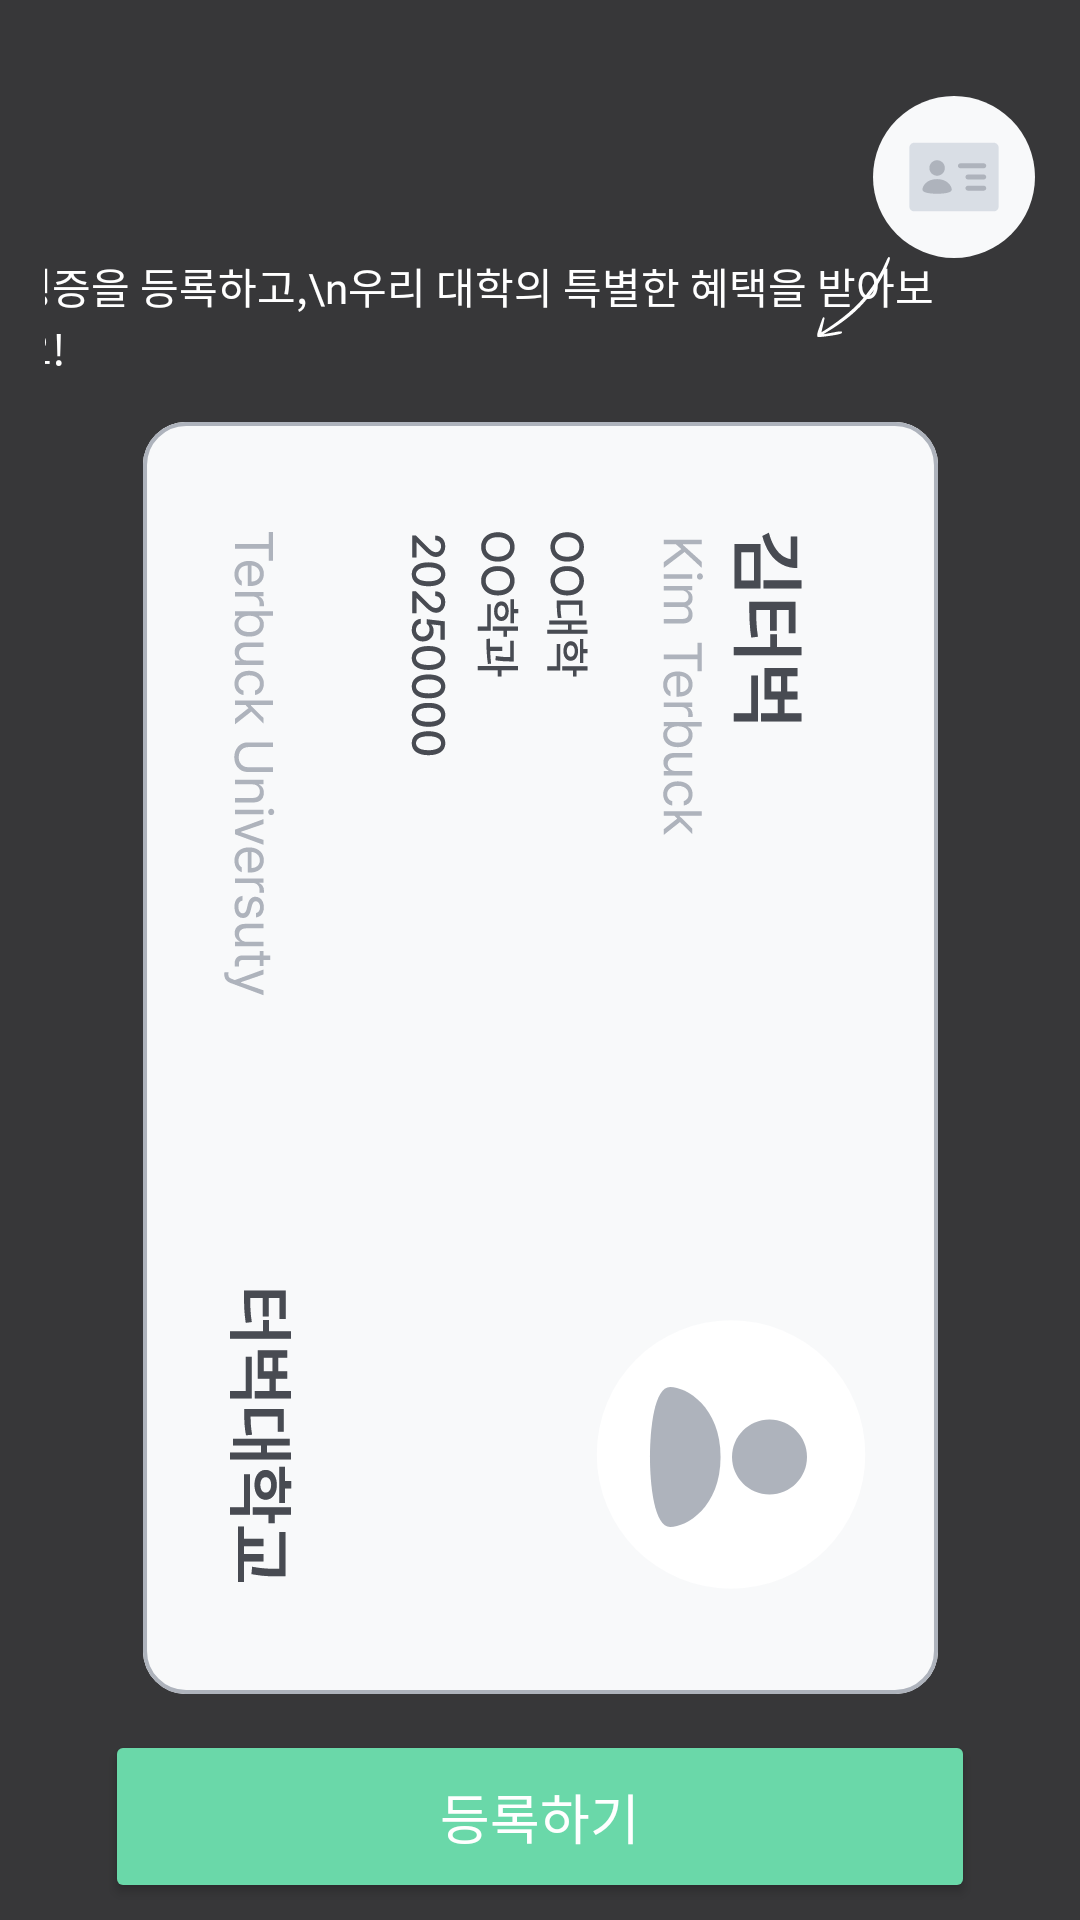

Here is an Android app screen rendered from its layout file. Give the layout XML and the strings, colors and styles it references.
<!-- AndroidManifest.xml: application theme Theme.Terbuck -->
<!-- res/layout/fragment_student_card_onboarding.xml -->
<?xml version="1.0" encoding="utf-8"?>
<androidx.constraintlayout.widget.ConstraintLayout xmlns:android="http://schemas.android.com/apk/res/android"
    xmlns:tools="http://schemas.android.com/tools"
    android:layout_width="match_parent"
    android:layout_height="match_parent"
    android:paddingHorizontal="15dp"
    android:paddingTop="32dp"
    android:background="#D9141517"
    xmlns:app="http://schemas.android.com/apk/res-auto"
    tools:context=".ui.user.StudentCardOnboardingFragment">

    <ImageView
        android:id="@+id/imageView_card"
        android:layout_width="wrap_content"
        android:layout_height="wrap_content"
        android:padding="10dp"
        android:background="@drawable/background_white3_circle"
        app:layout_constraintEnd_toEndOf="parent"
        app:layout_constraintTop_toTopOf="parent"
        app:srcCompat="@drawable/ic_studentcard_black5" />

    <ImageView
        android:id="@+id/imageView_arrow"
        android:layout_width="wrap_content"
        android:layout_height="wrap_content"
        android:layout_marginTop="51dp"
        android:layout_marginEnd="44dp"
        android:src="@drawable/ic_arrow"
        app:layout_constraintEnd_toEndOf="@+id/imageView_card"
        app:layout_constraintTop_toTopOf="@+id/imageView_card" />

    <TextView
        android:id="@+id/textView_onboarding"
        style="@style/Text_Regular_14"
        android:layout_width="wrap_content"
        android:layout_height="wrap_content"
        android:layout_marginTop="2dp"
        android:layout_marginEnd="4dp"
        android:text="학생증을 등록하고,\n우리 대학의 특별한 혜택을 받아보세요!"
        android:textColor="@color/white"
        app:layout_constraintEnd_toStartOf="@+id/imageView_arrow"
        app:layout_constraintStart_toStartOf="@+id/imageView_studentcard"
        app:layout_constraintTop_toTopOf="@+id/imageView_arrow" />

    <ImageView
        android:id="@+id/imageView_studentcard"
        android:layout_width="wrap_content"
        android:layout_height="wrap_content"
        android:layout_marginTop="15dp"
        android:src="@drawable/img_studentcard"
        app:layout_constraintEnd_toEndOf="parent"
        app:layout_constraintStart_toStartOf="parent"
        app:layout_constraintTop_toBottomOf="@+id/textView_onboarding" />

    <Button
        android:id="@+id/button_register"
        style="@style/NextButton"
        android:layout_width="0dp"
        android:layout_height="wrap_content"
        android:layout_marginTop="12dp"
        android:text="등록하기"
        app:layout_constraintEnd_toEndOf="parent"
        app:layout_constraintStart_toStartOf="parent"
        app:layout_constraintTop_toBottomOf="@+id/imageView_studentcard"
        app:layout_constraintVertical_bias="0.0" />

    <TextView
        android:id="@+id/button_next"
        style="@style/Text_Medi_18"
        android:layout_width="wrap_content"
        android:layout_height="wrap_content"
        android:padding="15.5dp"
        android:text="다음에"
        android:textColor="@color/black_5"
        app:layout_constraintEnd_toEndOf="@+id/button_register"
        app:layout_constraintStart_toStartOf="@+id/button_register"
        app:layout_constraintTop_toBottomOf="@+id/button_register" />
</androidx.constraintlayout.widget.ConstraintLayout>
<!-- resources referenced by this layout -->
<resources>
  <color name="black_5">#D9DEE5</color>
  <color name="white">#FFFFFFFF</color>
  <!-- drawable background_white3_circle (drawable) -->
  <?xml version="1.0" encoding="utf-8"?>
  <shape xmlns:android="http://schemas.android.com/apk/res/android">
  
      <solid android:color="@color/white_3"/>
  
      <corners android:radius="500dp"/>
  </shape>
  <!-- drawable ic_arrow (drawable) -->
  <vector xmlns:android="http://schemas.android.com/apk/res/android"
      android:width="33dp"
      android:height="32dp"
      android:viewportWidth="33"
      android:viewportHeight="32">
    <path
        android:pathData="M6.537,28.417C8.067,28.133 9.533,27.855 11,27.583C11.292,27.528 11.498,27.489 11.876,27.478C12.157,27.467 12.753,27.455 12.701,27.75C12.633,27.989 12.552,28.15 12.054,28.294C10.765,28.661 9.43,28.839 8.107,29.022C6.938,29.183 6.044,29.289 5.001,29.372C4.514,29.411 4.32,29.178 4.377,28.744C4.429,28.355 4.474,27.955 4.6,27.583C5.047,26.239 5.529,24.911 5.998,23.572C6.056,23.406 6.09,23.272 6.187,23.083C6.308,22.855 6.382,22.683 6.629,22.75C6.863,22.811 6.852,23.144 6.812,23.311C6.508,24.711 5.832,27.589 5.832,27.75C6.583,27.283 7.287,26.867 7.969,26.411C12.701,23.217 17.159,19.722 20.705,15.244C23.512,11.7 25.838,7.894 27.557,3.744C27.66,3.5 27.786,3.261 27.912,3.033C28.079,2.722 28.222,2.589 28.394,2.661C28.697,2.839 28.64,3.078 28.611,3.272C28.56,3.661 28.422,4.044 28.291,4.417C26.474,9.378 23.587,13.722 20.098,17.717C16.517,21.817 12.14,24.972 7.471,27.778C7.219,27.917 6.629,28.317 6.537,28.417Z"
        android:fillColor="#ffffff"/>
  </vector>
  <style name="NextButton" parent="Text_Semi_18">
          <item name="android:layout_height">wrap_content</item>
          <item name="android:layout_marginHorizontal">20dp</item>
          <item name="android:layout_marginBottom">10dp</item>
          <item name="android:textColor">@color/white</item>
          <item name="cornerRadius">16dp</item>
          <item name="android:backgroundTint">@drawable/background_button</item>
          <item name="android:paddingVertical">15.5dp</item>
      </style>
  <style name="Text_Medi_18">
          <item name="android:fontFamily">@font/pretendard_medium</item>
          <item name="android:textSize">18sp</item>
      </style>
  <style name="Text_Regular_14">
          <item name="android:fontFamily">@font/pretendard_regular</item>
          <item name="android:textSize">14sp</item>
      </style>
  <style name="Theme.Terbuck" parent="Base.Theme.Terbuck" />
  <color name="white_3">#F8F9FA</color>
  <style name="Text_Semi_18">
          <item name="android:fontFamily">@font/pretendard_semi_bold</item>
          <item name="android:textSize">18sp</item>
      </style>
  <!-- drawable background_button (drawable) -->
  <?xml version="1.0" encoding="utf-8"?>
  <selector xmlns:android="http://schemas.android.com/apk/res/android">
  
      <item android:state_enabled="false" android:color="@color/green_10"/>
      <item android:state_enabled="true" android:color="@color/green_50"/>
  
  </selector>
  <style name="Base.Theme.Terbuck" parent="Theme.Material3.DayNight.NoActionBar">
          <item name="colorPrimary">@color/green_50</item>
          <item name="android:statusBarColor">@color/transparent</item>
          <item name="android:textColor">@color/black_50</item>
          <item name="android:windowBackground">@color/white</item>
          <item name="colorControlActivated">@color/green_50</item> 
          <item name="android:windowLightStatusBar">true</item>   
      </style>
  <color name="green_10">#D2F1E4</color>
  <color name="green_50">#6AD8A9</color>
  <color name="transparent">#00000000</color>
  <color name="black_50">#141517</color>
</resources>
